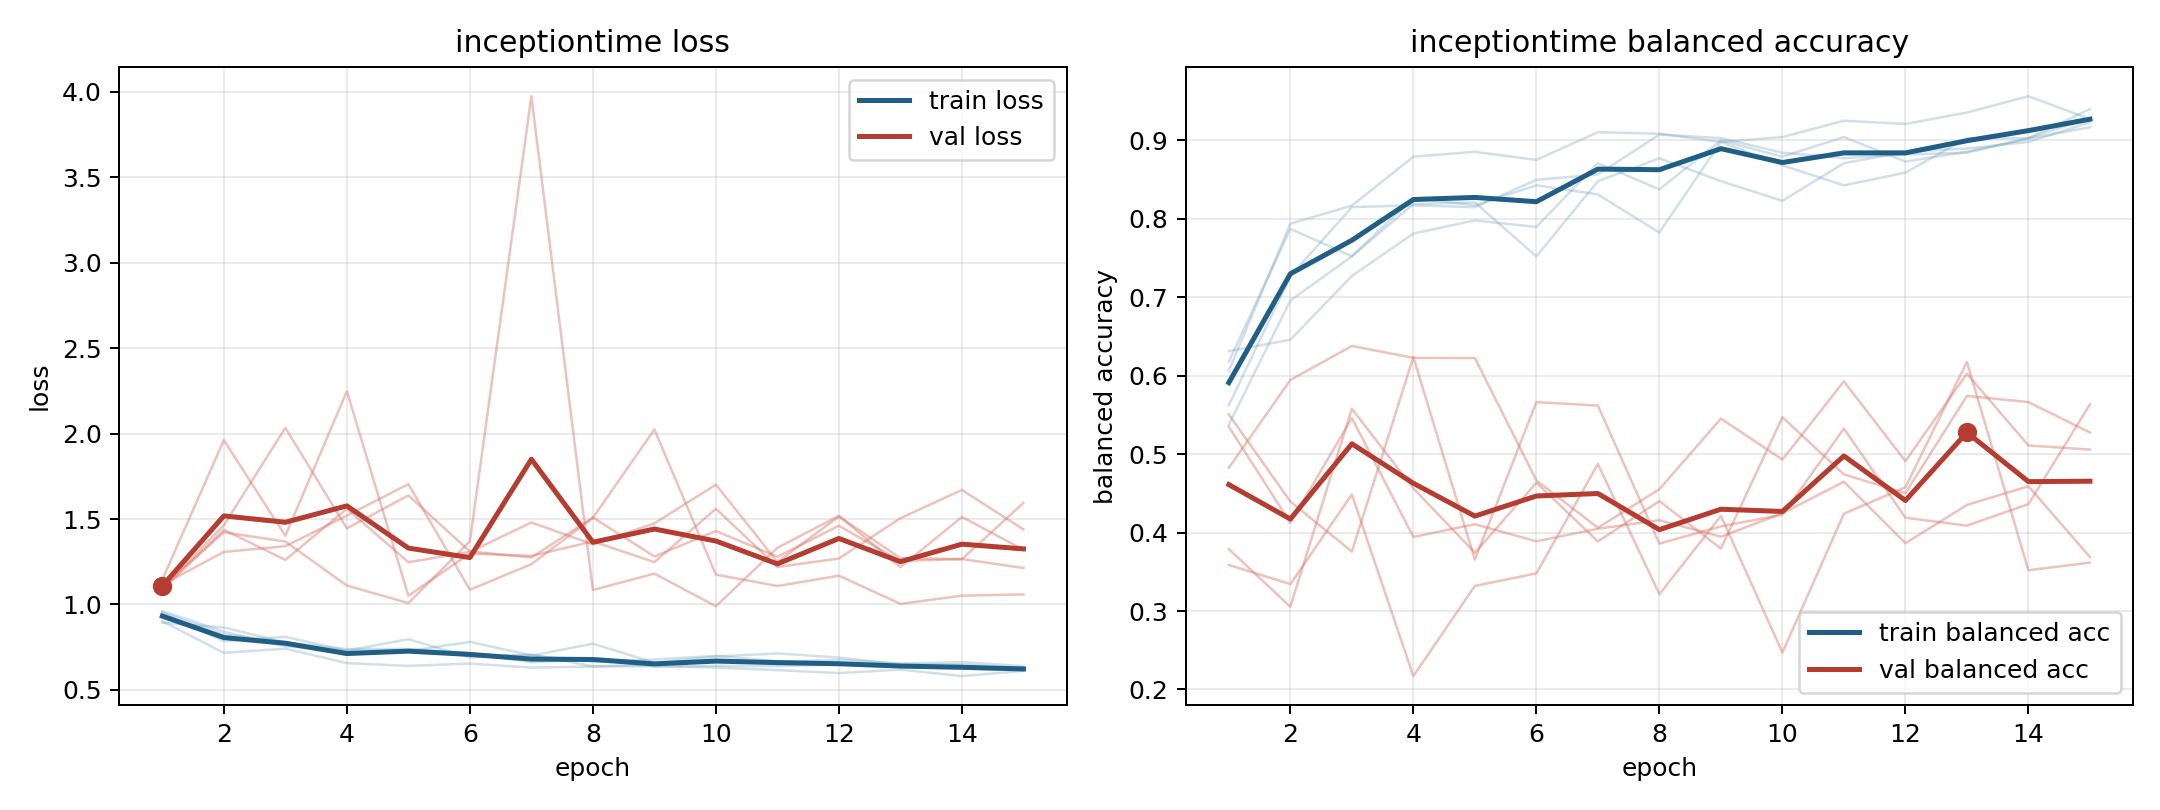

The table this chart was drawn from, first rows:
model, fold, epoch, train_loss, train_balanced_accuracy, val_loss, val_balanced_accuracy
inceptiontime, 1, 1, 0.9493, 0.6181, 1.105, 0.4827
inceptiontime, 1, 2, 0.785, 0.787, 1.422, 0.5945
inceptiontime, 1, 3, 0.8109, 0.7523, 1.368, 0.6379
inceptiontime, 1, 4, 0.7288, 0.8264, 1.111, 0.6227
inceptiontime, 1, 5, 0.73, 0.8171, 1.008, 0.6224
inceptiontime, 1, 6, 0.6989, 0.8426, 1.37, 0.4665
inceptiontime, 1, 7, 0.7004, 0.831, 3.974, 0.4062
inceptiontime, 1, 8, 0.7703, 0.7824, 1.084, 0.4553
inceptiontime, 1, 9, 0.6594, 0.8981, 1.18, 0.5453
inceptiontime, 1, 10, 0.6953, 0.8681, 0.9896, 0.4931
inceptiontime, 1, 11, 0.7132, 0.8426, 1.331, 0.5928
inceptiontime, 1, 12, 0.689, 0.8588, 1.519, 0.4911
inceptiontime, 1, 13, 0.6487, 0.9028, 1.218, 0.6025
inceptiontime, 1, 14, 0.6491, 0.9028, 1.512, 0.5111
inceptiontime, 1, 15, 0.6255, 0.9398, 1.32, 0.5058
inceptiontime, 2, 1, 0.8934, 0.6312, 1.095, 0.5505
inceptiontime, 2, 2, 0.8654, 0.6458, 1.463, 0.4396
inceptiontime, 2, 3, 0.7774, 0.7271, 2.033, 0.3757
inceptiontime, 2, 4, 0.739, 0.7812, 1.445, 0.6237
inceptiontime, 2, 5, 0.7399, 0.7979, 1.638, 0.3656
inceptiontime, 2, 6, 0.7147, 0.7896, 1.31, 0.5663
inceptiontime, 2, 7, 0.6615, 0.8708, 1.275, 0.5619
inceptiontime, 2, 8, 0.6804, 0.8375, 1.509, 0.3859
inceptiontime, 2, 9, 0.6364, 0.9, 1.281, 0.4079
inceptiontime, 2, 10, 0.6405, 0.8792, 1.43, 0.4228
inceptiontime, 2, 11, 0.6392, 0.9042, 1.279, 0.5326
inceptiontime, 2, 12, 0.6483, 0.8729, 1.46, 0.419
inceptiontime, 2, 13, 0.635, 0.8854, 1.254, 0.4089
inceptiontime, 2, 14, 0.6261, 0.9021, 1.266, 0.4363
inceptiontime, 2, 15, 0.6135, 0.9167, 1.213, 0.5634
inceptiontime, 3, 1, 0.9517, 0.5375, 1.115, 0.379
inceptiontime, 3, 2, 0.824, 0.6958, 1.308, 0.3054
inceptiontime, 3, 3, 0.7795, 0.7521, 1.341, 0.5579
inceptiontime, 3, 4, 0.7087, 0.8187, 1.52, 0.4564
inceptiontime, 3, 5, 0.7273, 0.8208, 1.704, 0.3744
inceptiontime, 3, 6, 0.7808, 0.7521, 1.086, 0.4635
inceptiontime, 3, 7, 0.7021, 0.8479, 1.235, 0.3887
inceptiontime, 3, 8, 0.6646, 0.8771, 1.507, 0.4401
inceptiontime, 3, 9, 0.6783, 0.8479, 2.024, 0.3797
inceptiontime, 3, 10, 0.6991, 0.8229, 1.175, 0.547
inceptiontime, 3, 11, 0.6674, 0.8708, 1.108, 0.4742
inceptiontime, 3, 12, 0.6526, 0.8854, 1.168, 0.4502
inceptiontime, 3, 13, 0.6399, 0.8896, 1.003, 0.5742
inceptiontime, 3, 14, 0.6424, 0.8979, 1.051, 0.5664
inceptiontime, 3, 15, 0.6241, 0.9229, 1.059, 0.5276
inceptiontime, 4, 1, 0.9022, 0.6063, 1.083, 0.5349
inceptiontime, 4, 2, 0.7165, 0.7938, 1.437, 0.4124
inceptiontime, 4, 3, 0.7414, 0.8167, 1.261, 0.546
inceptiontime, 4, 4, 0.6566, 0.8792, 1.56, 0.3944
inceptiontime, 4, 5, 0.6405, 0.8854, 1.247, 0.4107
inceptiontime, 4, 6, 0.6541, 0.875, 1.307, 0.3889
inceptiontime, 4, 7, 0.6303, 0.9104, 1.48, 0.4049
inceptiontime, 4, 8, 0.6368, 0.9083, 1.351, 0.4158
inceptiontime, 4, 9, 0.6392, 0.8979, 1.475, 0.3947
inceptiontime, 4, 10, 0.631, 0.9042, 1.701, 0.4246
inceptiontime, 4, 11, 0.6156, 0.925, 1.249, 0.4648
inceptiontime, 4, 12, 0.5984, 0.9208, 1.515, 0.3864
inceptiontime, 4, 13, 0.6186, 0.9354, 1.272, 0.4353
inceptiontime, 4, 14, 0.5807, 0.9563, 1.265, 0.4591
inceptiontime, 4, 15, 0.6109, 0.9271, 1.594, 0.3688
... 15 more rows
